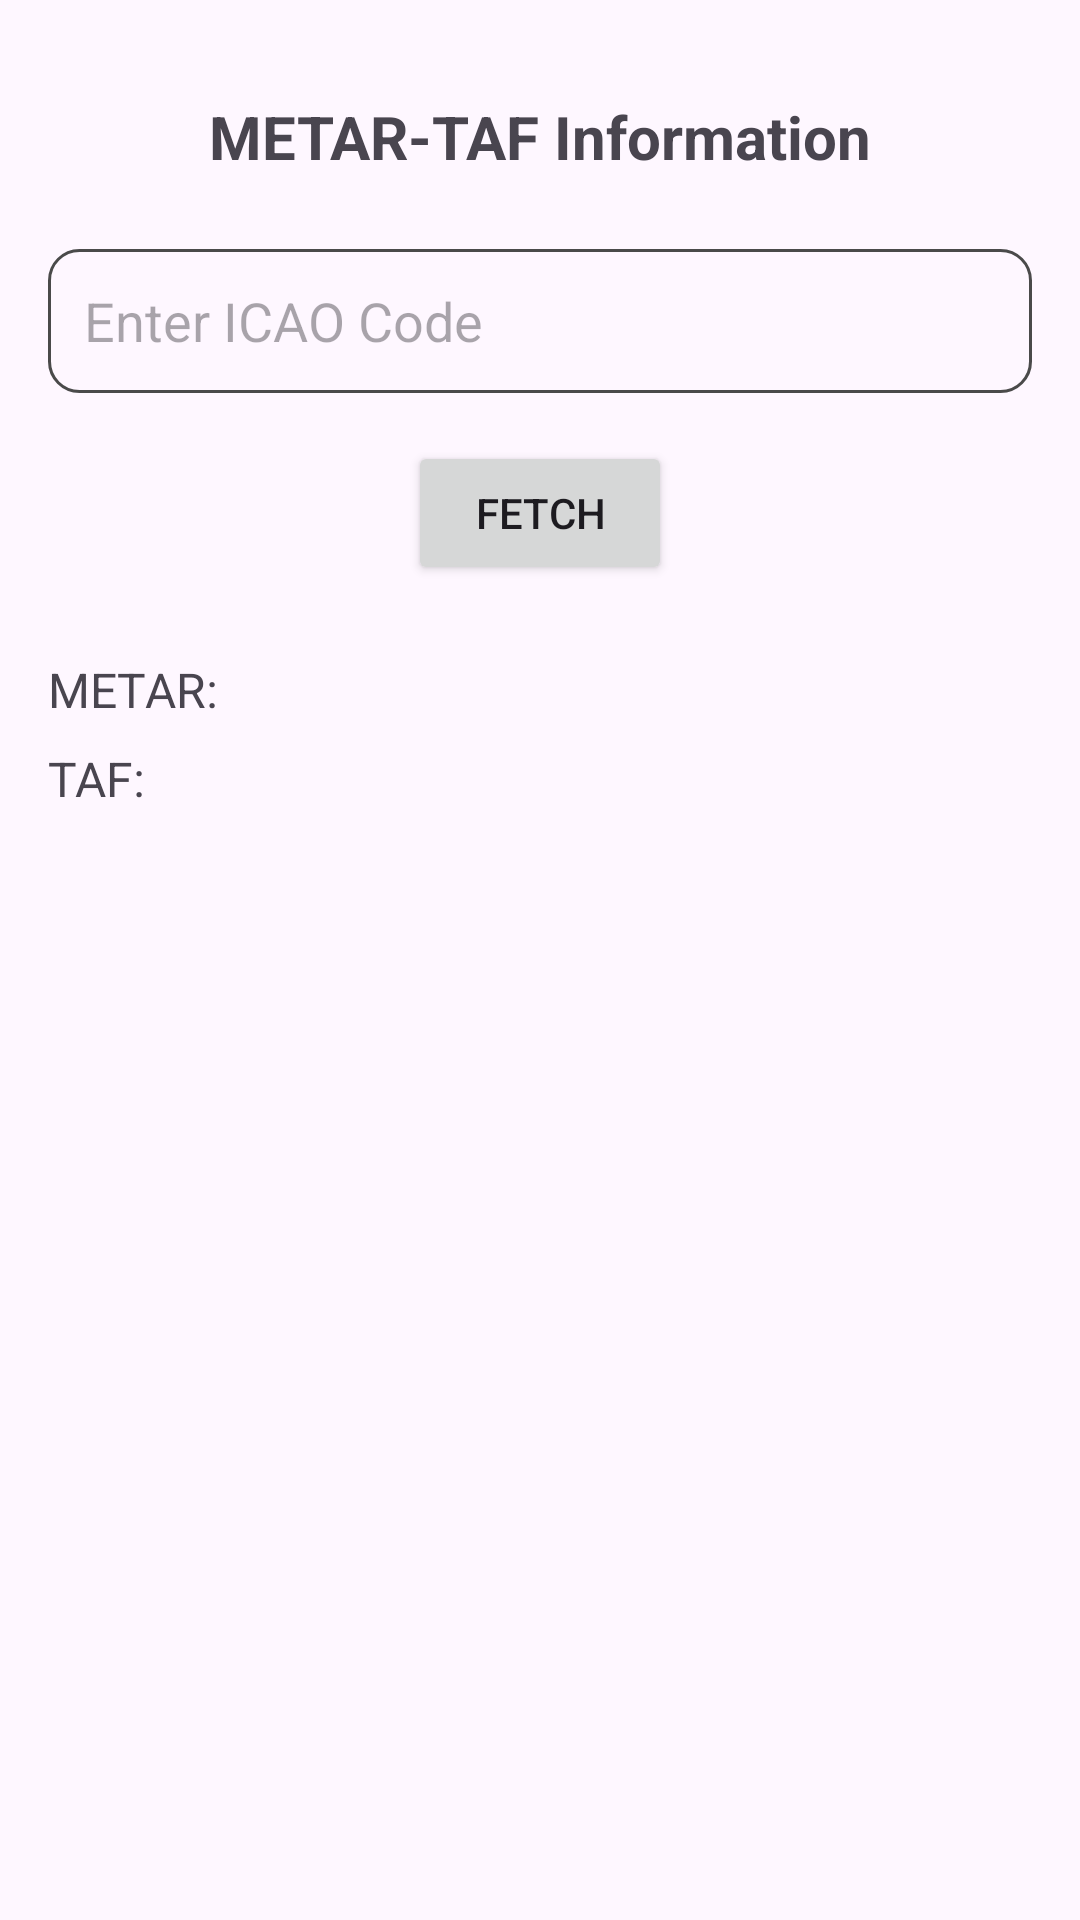

Produce the Android XML layout that renders to this screen, including the resource entries it uses.
<!-- AndroidManifest.xml: application theme Theme.AirbusPerformanceCalculator -->
<!-- res/layout/fragment_metar.xml -->
<?xml version="1.0" encoding="utf-8"?>
<androidx.core.widget.NestedScrollView xmlns:android="http://schemas.android.com/apk/res/android"
    xmlns:app="http://schemas.android.com/apk/res-auto"
    xmlns:tools="http://schemas.android.com/tools"
    android:layout_width="match_parent"
    android:layout_height="match_parent"
    android:padding="16dp"
    android:orientation="vertical"
    tools:context=".fragments.MetarFragment">

    <androidx.constraintlayout.widget.ConstraintLayout
        android:layout_width="match_parent"
        android:layout_height="match_parent">

        <TextView
            android:id="@+id/textTitle"
            android:layout_width="wrap_content"
            android:layout_height="wrap_content"
            android:text="METAR-TAF Information"
            android:textSize="20sp"
            android:textStyle="bold"
            android:layout_marginTop="16dp"
            app:layout_constraintTop_toTopOf="parent"
            app:layout_constraintStart_toStartOf="parent"
            app:layout_constraintEnd_toEndOf="parent" />
        <EditText
            android:id="@+id/editTextICAO"
            android:background="@drawable/custom_input"
            android:layout_width="0dp"
            android:layout_height="48dp"
            android:layout_marginTop="24dp"
            android:hint="Enter ICAO Code"
            android:inputType="text"
            android:padding="12dp"
            app:layout_constraintTop_toBottomOf="@id/textTitle"
            app:layout_constraintStart_toStartOf="parent"
            app:layout_constraintEnd_toEndOf="parent" />

        
        <Button
            android:id="@+id/fetchButton"
            android:layout_width="wrap_content"
            android:layout_height="48dp"
            android:text="Fetch"
            android:layout_marginTop="16dp"
            app:layout_constraintTop_toBottomOf="@id/editTextICAO"
            app:layout_constraintEnd_toEndOf="parent"
            app:layout_constraintStart_toStartOf="parent" />

        <TextView
            android:id="@+id/textMETAR"
            android:layout_width="0dp"
            android:layout_height="wrap_content"
            android:layout_marginTop="24dp"
            android:text="METAR:"
            android:textSize="16sp"
            app:layout_constraintTop_toBottomOf="@id/fetchButton"
            app:layout_constraintStart_toStartOf="parent"
            app:layout_constraintEnd_toEndOf="parent" />

        
        <TextView
            android:id="@+id/textTAF"
            android:layout_width="0dp"
            android:layout_height="wrap_content"
            android:layout_marginTop="8dp"
            android:text="TAF:"
            android:textSize="16sp"
            app:layout_constraintTop_toBottomOf="@id/textMETAR"
            app:layout_constraintStart_toStartOf="parent"
            app:layout_constraintEnd_toEndOf="parent" />

    </androidx.constraintlayout.widget.ConstraintLayout>
</androidx.core.widget.NestedScrollView>
<!-- resources referenced by this layout -->
<resources>
  <!-- drawable custom_input (drawable) -->
  <?xml version="1.0" encoding="utf-8"?>
  <selector xmlns:android="http://schemas.android.com/apk/res/android">
      <item android:state_enabled="true" android:state_focused="true">
          <shape android:shape="rectangle">
              <corners android:radius="10dp"></corners>
              <stroke android:color="#007FFF" android:width="1dp"></stroke>
          </shape>
      </item>
      <item android:state_enabled="true">
          <shape android:shape="rectangle">
              <corners android:radius="10dp"></corners>
              <stroke android:color="#4A4A4A" android:width="1dp"></stroke>
          </shape>
      </item>
  
  </selector>
  <style name="Theme.AirbusPerformanceCalculator" parent="Base.Theme.AirbusPerformanceCalculator" />
  <style name="Base.Theme.AirbusPerformanceCalculator" parent="Theme.Material3.DayNight.NoActionBar">
          
          
      </style>
</resources>
